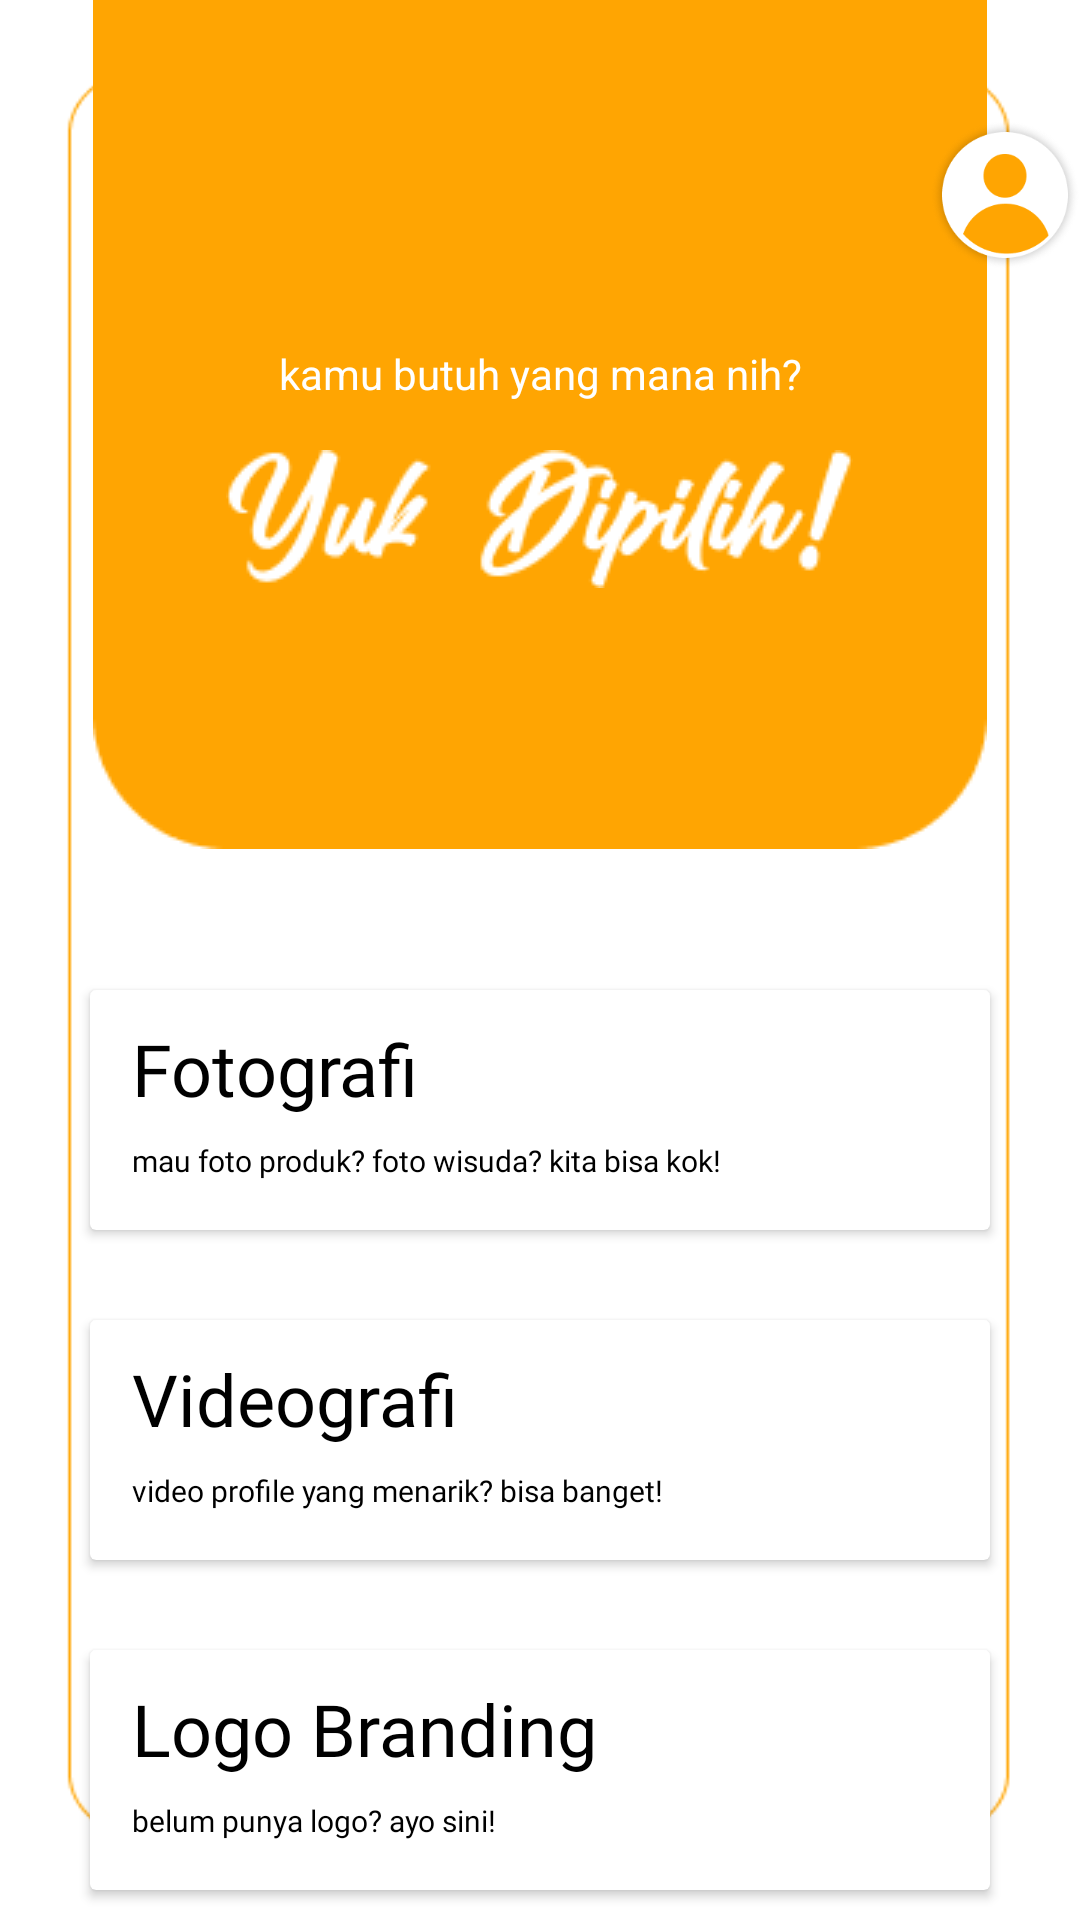

Write the Android layout XML for this screen, with the resource values it uses.
<!-- AndroidManifest.xml: application theme AppTheme -->
<!-- res/layout/activity_main_menu.xml -->
<androidx.core.widget.NestedScrollView xmlns:android="http://schemas.android.com/apk/res/android"
    xmlns:app="http://schemas.android.com/apk/res-auto"
    android:layout_width="match_parent"
    android:layout_height="match_parent"
    xmlns:card_view="http://schemas.android.com/tools"
    android:background="@drawable/bekgronmainmenu">

    <RelativeLayout
        android:layout_width="match_parent"
        android:layout_height="wrap_content">

        <ImageView
            android:layout_width="wrap_content"
            android:layout_height="wrap_content"
            android:src="@drawable/rectangletop"
            android:layout_centerHorizontal="true"
            android:layout_marginTop="0dp"
            />

        <ImageView
            android:id="@+id/profile"
            android:layout_width="70dp"
            android:layout_height="70dp"
            android:src="@drawable/account"
            android:layout_marginTop="30dp"
            android:layout_marginLeft="310dp"
            />

        <TextView
            android:id="@+id/lupa"
            android:layout_width="match_parent"
            android:layout_height="wrap_content"
            android:text="kamu butuh yang mana nih?"
            android:textSize="14dp"
            android:textColor="#FFFFFF"
            android:layout_centerHorizontal="true"
            android:layout_marginTop="115dp"
            android:gravity="center"
            />

        <ImageView
            android:layout_width="wrap_content"
            android:layout_height="wrap_content"
            android:src="@drawable/yuk"
            android:layout_centerHorizontal="true"
            android:layout_marginTop="150dp"
            />

        <androidx.cardview.widget.CardView
            android:id="@+id/cardfoto"
            android:layout_width="300dp"
            android:layout_height="80dp"
            android:layout_marginTop="330dp"
            android:layout_centerHorizontal="true"
            card_view:cardBackgroundColor="#ECECEC"
            card_view:cardCornerRadius="12dp"
            card_view:cardElevation="18dp">

            <TextView
                android:layout_width="wrap_content"
                android:layout_height="wrap_content"
                android:text="Fotografi"
                android:fontFamily="@font/poppins_bold"
                android:textColor="#000000"
                android:textSize="24dp"
                android:layout_marginLeft="14dp"
                android:layout_marginTop="10dp"/>

            <TextView
                android:layout_width="wrap_content"
                android:layout_height="wrap_content"
                android:text="mau foto produk? foto wisuda? kita bisa kok!"
                android:textColor="#000000"
                android:fontFamily="@font/poppins_semibold"
                android:textSize="10dp"
                android:layout_marginLeft="14dp"
                android:layout_marginTop="50dp"/>
        </androidx.cardview.widget.CardView>

        <androidx.cardview.widget.CardView
            android:id="@+id/cardvideo"
            android:layout_width="300dp"
            android:layout_height="80dp"
            android:layout_marginTop="440dp"
            android:layout_centerHorizontal="true"
            card_view:cardBackgroundColor="#ECECEC"
            card_view:cardCornerRadius="12dp"
            card_view:cardElevation="18dp">

            <TextView
                android:layout_width="wrap_content"
                android:layout_height="wrap_content"
                android:text="Videografi"
                android:fontFamily="@font/poppins_bold"
                android:textColor="#000000"
                android:textSize="24dp"
                android:layout_marginLeft="14dp"
                android:layout_marginTop="10dp"/>

            <TextView
                android:layout_width="wrap_content"
                android:layout_height="wrap_content"
                android:text="video profile yang menarik? bisa banget!"
                android:fontFamily="@font/poppins_semibold"
                android:textColor="#000000"
                android:textSize="10dp"
                android:layout_marginLeft="14dp"
                android:layout_marginTop="50dp"/>
        </androidx.cardview.widget.CardView>

        <androidx.cardview.widget.CardView
            android:id="@+id/cardlogo"
            android:layout_width="300dp"
            android:layout_height="80dp"
            android:layout_marginTop="550dp"
            android:layout_centerHorizontal="true"
            card_view:cardBackgroundColor="#ECECEC"
            card_view:cardCornerRadius="12dp"
            card_view:cardElevation="18dp">

            <TextView
                android:layout_width="wrap_content"
                android:layout_height="wrap_content"
                android:text="Logo Branding"
                android:fontFamily="@font/poppins_bold"
                android:textSize="24dp"
                android:textColor="#000000"
                android:layout_marginLeft="14dp"
                android:layout_marginTop="10dp"/>

            <TextView
                android:layout_width="wrap_content"
                android:layout_height="wrap_content"
                android:text="belum punya logo? ayo sini!"
                android:fontFamily="@font/poppins_semibold"
                android:textSize="10dp"
                android:textColor="#000000"
                android:layout_marginLeft="14dp"
                android:layout_marginTop="50dp"/>
        </androidx.cardview.widget.CardView>

        <Button
            android:id="@+id/dash"
            android:layout_width="130dp"
            android:layout_height="48dp"
            android:layout_marginStart="30dp"
            android:layout_marginTop="700dp"
            android:backgroundTint="@color/orange"
            android:text="dashboard"
            android:textColor="@color/white"
            android:layout_centerHorizontal="true"/>

        <TextView
            android:id="@+id/kembali"
            android:layout_width="match_parent"
            android:layout_height="wrap_content"
            android:text="kembali"
            android:textSize="14dp"
            android:textColor="#FFA502"
            android:layout_marginTop="655dp"
            android:gravity="left"
            android:layout_marginLeft="55dp"
            android:fontFamily="@font/poppins_semibold"
            />

    </RelativeLayout>

</androidx.core.widget.NestedScrollView>
<!-- resources referenced by this layout -->
<resources>
  <color name="orange">#FFA502</color>
  <color name="white">#FFFFFFFF</color>
  <!-- drawable account: png bitmap (drawable, 15655 bytes) -->
  <!-- drawable bekgronmainmenu: png bitmap (drawable, 4740 bytes) -->
  <!-- drawable rectangletop: png bitmap (drawable, 1750 bytes) -->
  <!-- drawable yuk: png bitmap (drawable, 3210 bytes) -->
  <style name="AppTheme" parent="Theme.AppCompat.Light.DarkActionBar">
          
          <item name="colorPrimary">@color/black</item>
          <item name="colorPrimaryDark">@color/colorPrimaryDark</item>
          <item name="colorAccent">@color/white</item>
      </style>
  <color name="black">#FF000000</color>
  <color name="colorPrimaryDark">#303F9F</color>
</resources>
